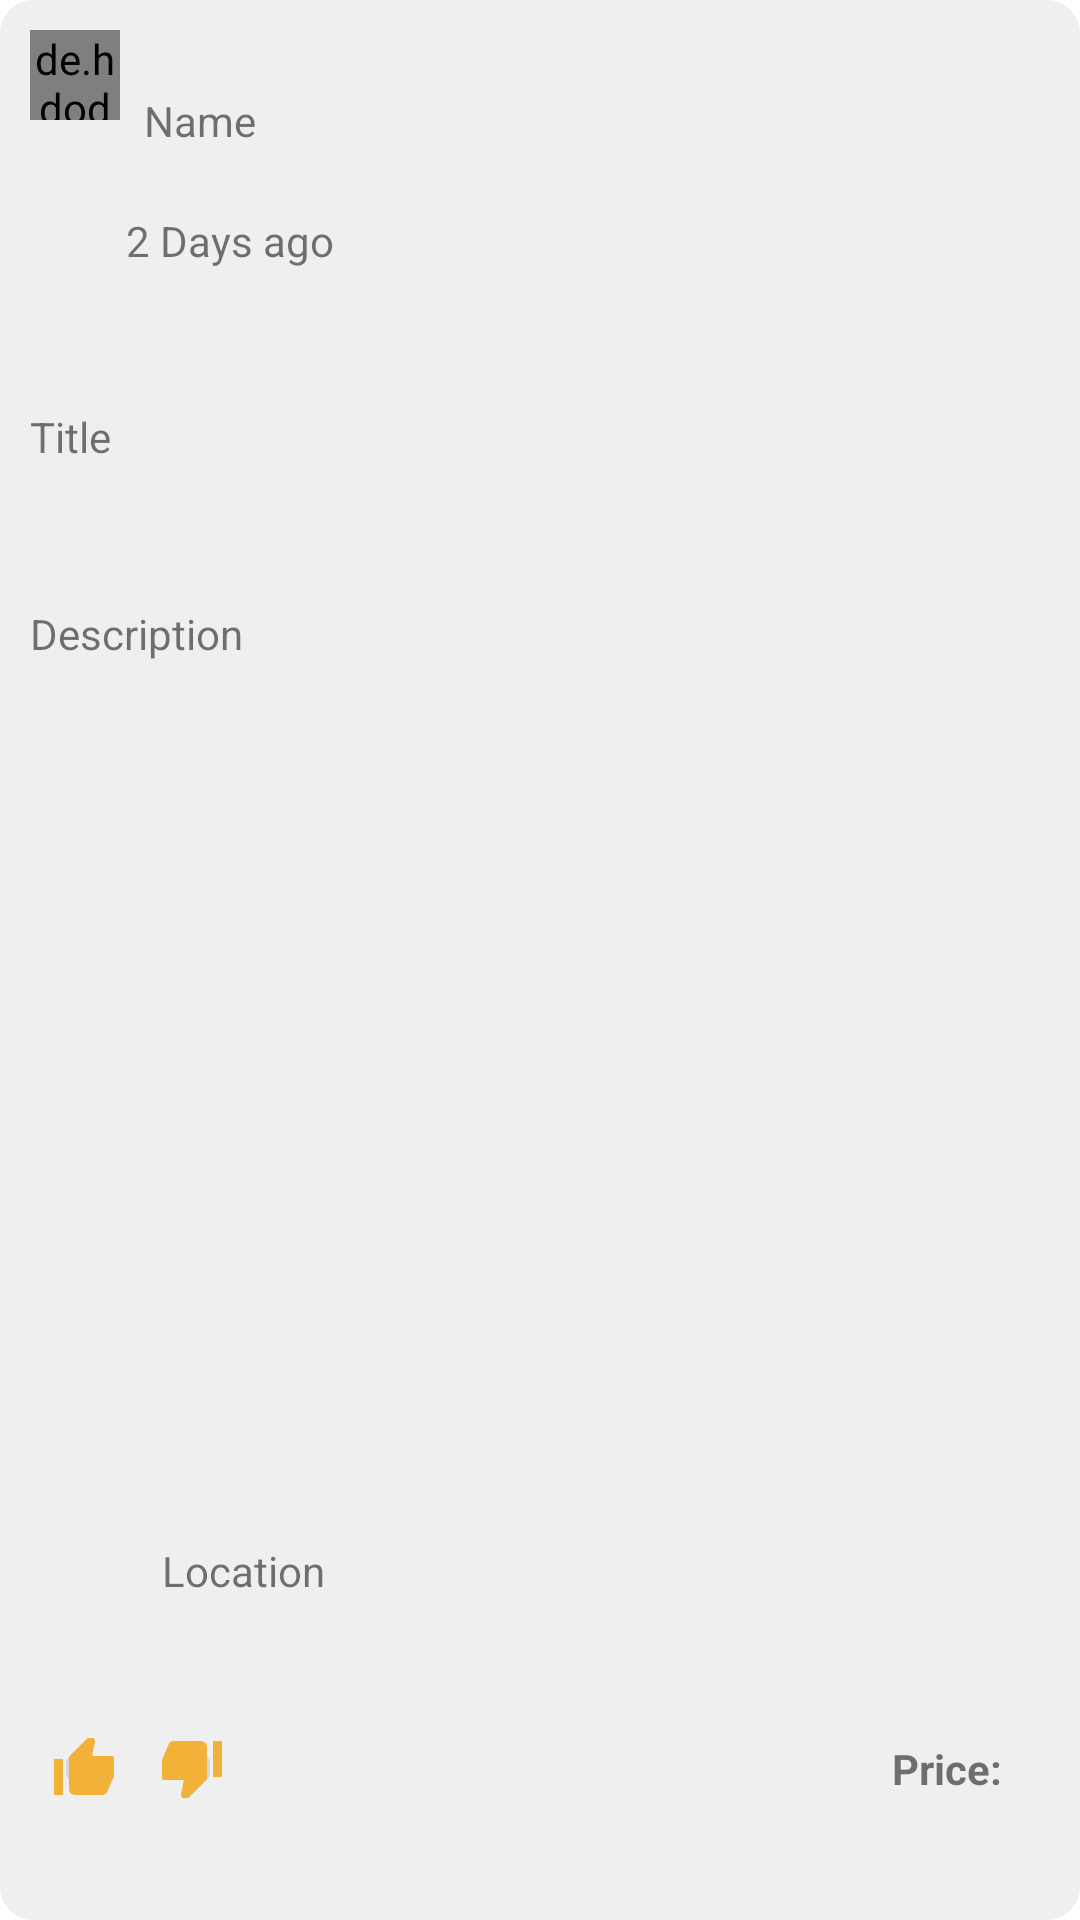

Android layout source for this screen:
<!-- AndroidManifest.xml: application theme Theme.SellersSpot -->
<!-- res/layout/eachpost.xml -->
<?xml version="1.0" encoding="utf-8"?>
<LinearLayout xmlns:android="http://schemas.android.com/apk/res/android"
    xmlns:app="http://schemas.android.com/apk/res-auto"
    xmlns:tools="http://schemas.android.com/tools"
    android:id="@+id/cl_post"
    android:layout_width="match_parent"
    android:layout_height="wrap_content"
    android:orientation="vertical"
    android:background="@drawable/post_background_shape"
    android:padding="10dp"
    android:layout_marginBottom="16dp">

    <androidx.constraintlayout.widget.ConstraintLayout
        android:layout_width="match_parent"
        android:layout_height="match_parent">

        <Button
            android:id="@+id/ib_delete"
            android:layout_width="30dp"
            android:layout_height="30dp"
            android:layout_marginTop="8dp"
            android:layout_marginEnd="8dp"
            android:background="@android:color/transparent"
            android:foreground="@drawable/ic_delete"
            app:layout_constraintEnd_toEndOf="parent"
            app:layout_constraintTop_toTopOf="parent" />

        <TextView
            android:id="@+id/tv_post_date"
            android:layout_width="wrap_content"
            android:layout_height="wrap_content"
            android:layout_marginStart="32dp"
            android:layout_marginBottom="8dp"
            android:text="2 Days ago"
            app:layout_constraintBottom_toTopOf="@+id/tv_post_name"
            app:layout_constraintStart_toStartOf="parent"
            app:layout_constraintTop_toBottomOf="@+id/siv_userImage" />

        <TextView
            android:id="@+id/tv_post_name"
            android:layout_width="match_parent"
            android:layout_height="wrap_content"
            android:layout_marginTop="8dp"
            android:layout_marginBottom="8dp"
            android:text="Title"
            app:layout_constraintBottom_toTopOf="@+id/tv_post_description"
            app:layout_constraintEnd_toEndOf="parent"
            app:layout_constraintHorizontal_bias="0.0"
            app:layout_constraintStart_toStartOf="parent"
            app:layout_constraintTop_toBottomOf="@+id/tv_post_date" />

        <TextView
            android:id="@+id/tv_post_price"
            android:layout_width="wrap_content"
            android:layout_height="wrap_content"
            android:layout_marginTop="16dp"
            android:layout_marginEnd="16dp"
            android:text="Price:"
            android:textStyle="bold"
            app:layout_constraintBottom_toBottomOf="parent"
            app:layout_constraintEnd_toEndOf="parent"
            app:layout_constraintTop_toBottomOf="@+id/tv_post_location" />

        <HorizontalScrollView
            android:id="@+id/hsv_post_image"
            android:layout_width="0dp"
            android:layout_height="200dp"
            android:layout_marginTop="8dp"
            android:layout_marginBottom="8dp"
            app:layout_constraintBottom_toTopOf="@+id/tv_post_location"
            app:layout_constraintEnd_toEndOf="parent"
            app:layout_constraintStart_toStartOf="parent"
            app:layout_constraintTop_toBottomOf="@+id/tv_post_description"
            app:layout_constraintVertical_bias="0.0" />

        <ImageButton
            android:id="@+id/ib_post_dislike"
            android:layout_width="20dp"
            android:layout_height="20dp"
            android:layout_marginStart="16dp"
            android:layout_marginTop="16dp"
            android:src="@drawable/ic_dislike"
            app:layout_constraintBottom_toBottomOf="parent"
            app:layout_constraintStart_toEndOf="@+id/ib_post_like"
            app:layout_constraintTop_toBottomOf="@+id/tv_post_location" />

        <TextView
            android:id="@+id/tv_post_description"
            android:layout_width="match_parent"
            android:layout_height="wrap_content"
            android:layout_marginTop="8dp"
            android:layout_marginBottom="8dp"
            android:text="Description"
            app:layout_constraintBottom_toTopOf="@+id/hsv_post_image"
            app:layout_constraintEnd_toEndOf="parent"
            app:layout_constraintHorizontal_bias="0.0"
            app:layout_constraintStart_toStartOf="parent"
            app:layout_constraintTop_toBottomOf="@+id/tv_post_name" />

        <TextView
            android:id="@+id/tv_post_location"
            android:layout_width="0dp"
            android:layout_height="wrap_content"
            android:layout_marginStart="8dp"
            android:layout_marginTop="8dp"
            android:text="Location"
            app:layout_constraintBottom_toTopOf="@+id/ib_post_dislike"
            app:layout_constraintEnd_toEndOf="parent"
            app:layout_constraintStart_toEndOf="@+id/location_icon"
            app:layout_constraintTop_toBottomOf="@+id/hsv_post_image" />

        <ImageButton
            android:id="@+id/ib_post_like"
            android:layout_width="20dp"
            android:layout_height="20dp"
            android:layout_marginStart="8dp"
            android:layout_marginTop="16dp"
            android:layout_marginEnd="8dp"
            app:layout_constraintBottom_toBottomOf="parent"
            app:layout_constraintEnd_toStartOf="@+id/ib_post_dislike"
            app:layout_constraintStart_toStartOf="parent"
            app:layout_constraintTop_toBottomOf="@+id/tv_post_location"
            android:src="@drawable/ic_like"/>

        <de.hdodenhof.circleimageview.CircleImageView
            android:id="@+id/siv_userImage"
            android:layout_width="30dp"
            android:layout_height="30dp"
            app:layout_constraintStart_toStartOf="parent"
            app:layout_constraintTop_toTopOf="parent"
            android:src="@drawable/ic_no_image"
            app:civ_border_color="#008AFF"
            app:civ_border_width="2dp"/>

        <TextView
            android:id="@+id/tv_user_name"
            android:layout_width="wrap_content"
            android:layout_height="wrap_content"
            android:layout_marginStart="8dp"
            android:layout_marginTop="8dp"
            android:layout_marginBottom="8dp"
            android:text="Name"
            app:layout_constraintBottom_toTopOf="@+id/tv_post_date"
            app:layout_constraintStart_toEndOf="@+id/siv_userImage"
            app:layout_constraintTop_toTopOf="parent" />

        <ImageView
            android:id="@+id/location_icon"
            android:layout_width="20dp"
            android:layout_height="20dp"
            android:layout_marginStart="8dp"
            android:layout_marginEnd="8dp"
            app:layout_constraintBottom_toTopOf="@+id/ib_post_dislike"
            app:layout_constraintEnd_toStartOf="@+id/tv_post_location"
            app:layout_constraintStart_toStartOf="parent"
            app:layout_constraintTop_toBottomOf="@+id/hsv_post_image"
            android:src="@drawable/ic_location"/>

    </androidx.constraintlayout.widget.ConstraintLayout>


</LinearLayout>
<!-- resources referenced by this layout -->
<resources>
  <!-- drawable ic_delete (drawable) -->
  <vector android:height="24dp" android:tint="#C80000"
      android:viewportHeight="24" android:viewportWidth="24"
      android:width="24dp" xmlns:android="http://schemas.android.com/apk/res/android">
      <path android:fillColor="@android:color/white" android:pathData="M6,19c0,1.1 0.9,2 2,2h8c1.1,0 2,-0.9 2,-2V7H6v12zM19,4h-3.5l-1,-1h-5l-1,1H5v2h14V4z"/>
  </vector>
  <!-- drawable ic_dislike (drawable) -->
  <vector android:height="24dp" android:tint="@color/button_color"
      android:viewportHeight="24" android:viewportWidth="24"
      android:width="24dp" xmlns:android="http://schemas.android.com/apk/res/android">
      <path android:fillColor="@android:color/white" android:pathData="M15,3L6,3c-0.83,0 -1.54,0.5 -1.84,1.22l-3.02,7.05c-0.09,0.23 -0.14,0.47 -0.14,0.73v2c0,1.1 0.9,2 2,2h6.31l-0.95,4.57 -0.03,0.32c0,0.41 0.17,0.79 0.44,1.06L9.83,23l6.59,-6.59c0.36,-0.36 0.58,-0.86 0.58,-1.41L17,5c0,-1.1 -0.9,-2 -2,-2zM19,3v12h4L23,3h-4z"/>
  </vector>
  <!-- drawable ic_like (drawable) -->
  <vector android:height="24dp" android:tint="@color/button_color"
      android:viewportHeight="24" android:viewportWidth="24"
      android:width="24dp" xmlns:android="http://schemas.android.com/apk/res/android">
      <path android:fillColor="@android:color/white" android:pathData="M1,21h4L5,9L1,9v12zM23,10c0,-1.1 -0.9,-2 -2,-2h-6.31l0.95,-4.57 0.03,-0.32c0,-0.41 -0.17,-0.79 -0.44,-1.06L14.17,1 7.59,7.59C7.22,7.95 7,8.45 7,9v10c0,1.1 0.9,2 2,2h9c0.83,0 1.54,-0.5 1.84,-1.22l3.02,-7.05c0.09,-0.23 0.14,-0.47 0.14,-0.73v-2z"/>
  </vector>
  <!-- drawable ic_no_image (drawable) -->
  <vector android:height="24dp" android:tint="#90808080"
      android:viewportHeight="24" android:viewportWidth="24"
      android:width="24dp" xmlns:android="http://schemas.android.com/apk/res/android">
      <path android:fillColor="@android:color/white" android:pathData="M21.9,21.9l-8.49,-8.49l0,0L3.59,3.59l0,0L2.1,2.1L0.69,3.51L3,5.83V19c0,1.1 0.9,2 2,2h13.17l2.31,2.31L21.9,21.9zM5,18l3.5,-4.5l2.5,3.01L12.17,15l3,3H5zM21,18.17L5.83,3H19c1.1,0 2,0.9 2,2V18.17z"/>
  </vector>
  <!-- drawable post_background_shape (drawable-v24) -->
  <shape
          xmlns:android="http://schemas.android.com/apk/res/android"
          android:shape="rectangle"   >
  
          <solid
              android:color="#20808080" >
          </solid>
  
          <padding
              android:left="5dp"
              android:top="5dp"
              android:right="5dp"
              android:bottom="5dp"    >
          </padding>
  
          <corners
              android:radius="11dp"   >
          </corners>
  
      </shape>
  <style name="Theme.SellersSpot" parent="Theme.MaterialComponents.DayNight.NoActionBar">
          
          <item name="colorPrimary">@color/primary_color</item>
          <item name="colorPrimaryVariant">@color/primary_color</item>
          <item name="colorOnPrimary">@color/white</item>
          
          <item name="colorSecondary">@color/button_color</item>
          <item name="colorSecondaryVariant">@color/button_color</item>
          <item name="colorOnSecondary">@color/black</item>
          
          <item name="android:statusBarColor" tools:targetApi="l">?attr/colorPrimaryVariant</item>
          
      </style>
  <color name="button_color">#F2B138</color>
  <color name="primary_color">#003F63</color>
  <color name="white">#FFFFFFFF</color>
  <color name="black">#FF000000</color>
</resources>
